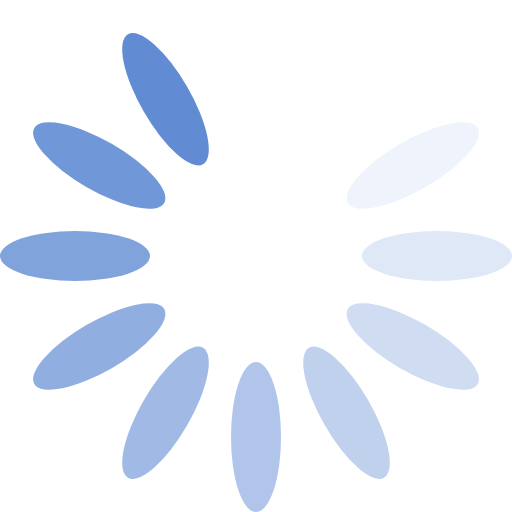
t = 0.00 s
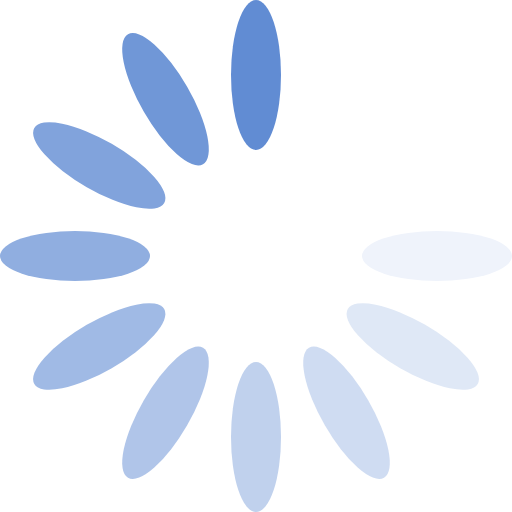
t = 0.12 s
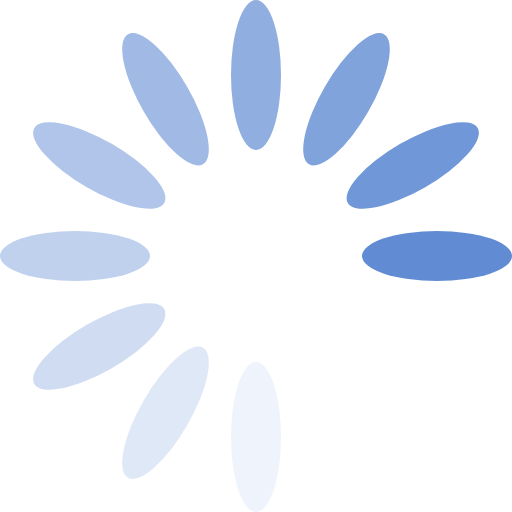
t = 0.25 s
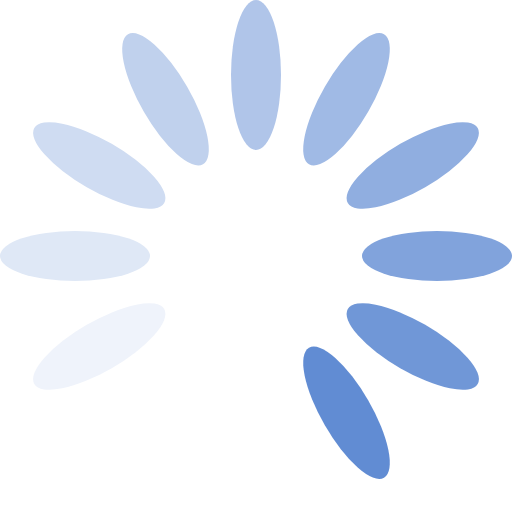
t = 0.36 s
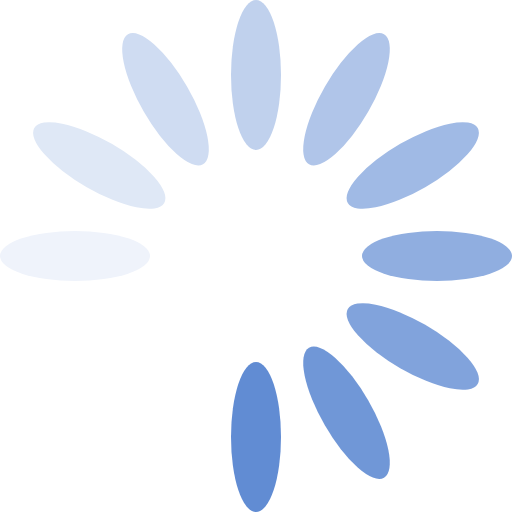
t = 0.48 s
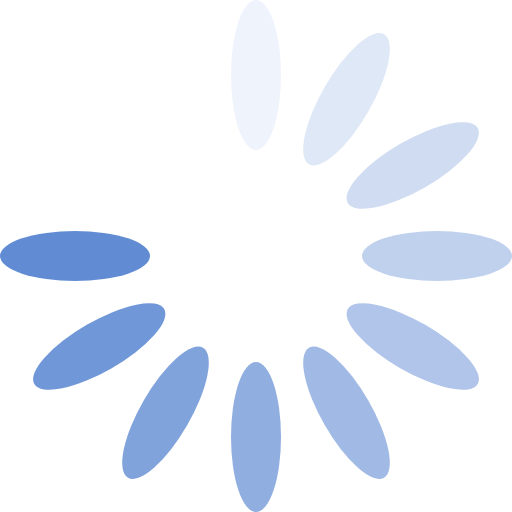
t = 0.61 s

The animated SVG that drew these frames (rendered in a browser with its animation timeline set to each time). Animation: 1 SMIL element (animateTransform=1); one cycle of 0.72 s, repeats indefinitely.

<?xml version="1.0" encoding="UTF-8" standalone="no"?><svg xmlns:svg="http://www.w3.org/2000/svg" xmlns="http://www.w3.org/2000/svg" xmlns:xlink="http://www.w3.org/1999/xlink" version="1.0" width="100px" height="100px" viewBox="0 0 128 128" xml:space="preserve"><g><ellipse cx="64" cy="18.75" rx="6.25" ry="18.75" fill="#ffffff"/><ellipse cx="64" cy="18.75" rx="6.25" ry="18.75" fill="#ffffff" transform="rotate(30 64 64)"/><ellipse cx="64" cy="18.75" rx="6.25" ry="18.75" fill="#eff3fb" transform="rotate(60 64 64)"/><ellipse cx="64" cy="18.75" rx="6.25" ry="18.75" fill="#dfe8f6" transform="rotate(90 64 64)"/><ellipse cx="64" cy="18.75" rx="6.25" ry="18.75" fill="#cfdcf2" transform="rotate(120 64 64)"/><ellipse cx="64" cy="18.75" rx="6.25" ry="18.75" fill="#c0d1ed" transform="rotate(150 64 64)"/><ellipse cx="64" cy="18.75" rx="6.25" ry="18.75" fill="#b0c5e9" transform="rotate(180 64 64)"/><ellipse cx="64" cy="18.75" rx="6.25" ry="18.75" fill="#a0bae5" transform="rotate(210 64 64)"/><ellipse cx="64" cy="18.75" rx="6.25" ry="18.75" fill="#90aee0" transform="rotate(240 64 64)"/><ellipse cx="64" cy="18.75" rx="6.25" ry="18.75" fill="#81a3dc" transform="rotate(270 64 64)"/><ellipse cx="64" cy="18.75" rx="6.25" ry="18.75" fill="#7097d7" transform="rotate(300 64 64)"/><ellipse cx="64" cy="18.75" rx="6.25" ry="18.75" fill="#618cd3" transform="rotate(330 64 64)"/><animateTransform attributeName="transform" type="rotate" values="0 64 64;30 64 64;60 64 64;90 64 64;120 64 64;150 64 64;180 64 64;210 64 64;240 64 64;270 64 64;300 64 64;330 64 64" calcMode="discrete" dur="720ms" repeatCount="indefinite"></animateTransform></g></svg>
